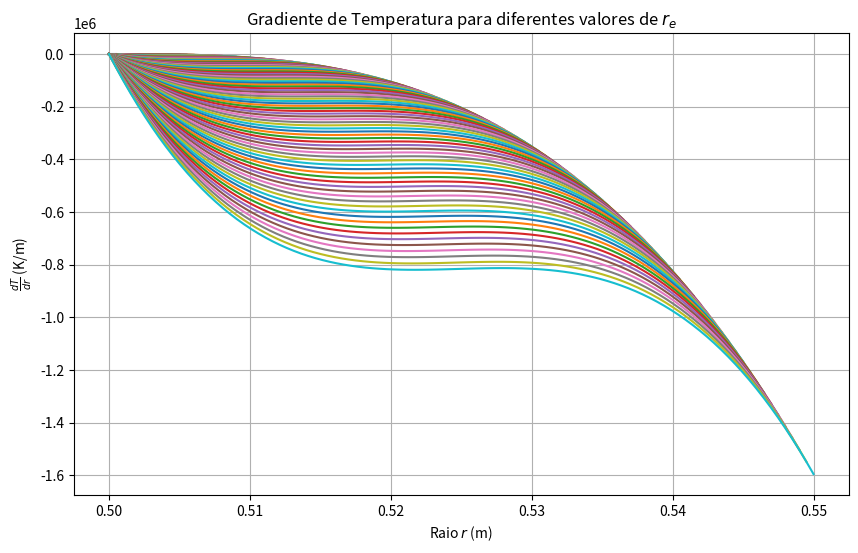

The matplotlib source for this figure:
import numpy as np
import matplotlib.pyplot as plt

# Constantes
g_z = 9.81  # m/s^2, aceleração da gravidade
nu = 1e-6  # m^2/s, viscosidade cinemática da água
micro = 1e-3  # Pa·s, viscosidade dinâmica da água
k = 0.6  # W/(m*K), condutividade térmica da água
r_i = 0.5  # m, raio interno

# Criando 100 valores de r_e
r_es = np.linspace(0.5005, 0.55, 100)

plt.figure(figsize=(10, 6))

# Loop sobre os diferentes valores de r_e
for r_e in r_es:
    # Calculando os coeficientes c_1v e c_1t para cada valor de r_e
    c_1v = (g_z * (r_i ** 2 - r_e ** 2)) / (4 * nu * np.log(r_e / r_i))
    c_1t = (micro / k) * (
                g_z ** 2 * r_i ** 4 / (16 * nu ** 2) + g_z * c_1v * r_i ** 2 / (2 * nu) + c_1v ** 2 * np.log(r_i))

    # Criando um array de valores de r entre r_i e r_e
    r = np.linspace(r_i, r_e, 100)

    # Calculando o gradiente de temperatura para cada valor de r
    gradients = -micro / k * (
                g_z ** 2 * r ** 3 / (16 * nu ** 2) + g_z * c_1v * r / (2 * nu) + c_1v ** 2 * np.log(r) / r) + c_1t / r

    # Plotando o gráfico
    plt.plot(r, gradients, label=f"$r_e$ = {r_e:.4f}")

plt.xlabel('Raio $r$ (m)')
plt.ylabel('$\\frac{dT}{dr}$ (K/m)')
plt.title('Gradiente de Temperatura para diferentes valores de $r_e$')
plt.grid(True)
# A linha abaixo pode ser descomentada se você quiser ver as legendas, mas com 100 curvas pode ficar poluído.
# plt.legend()
plt.show()
